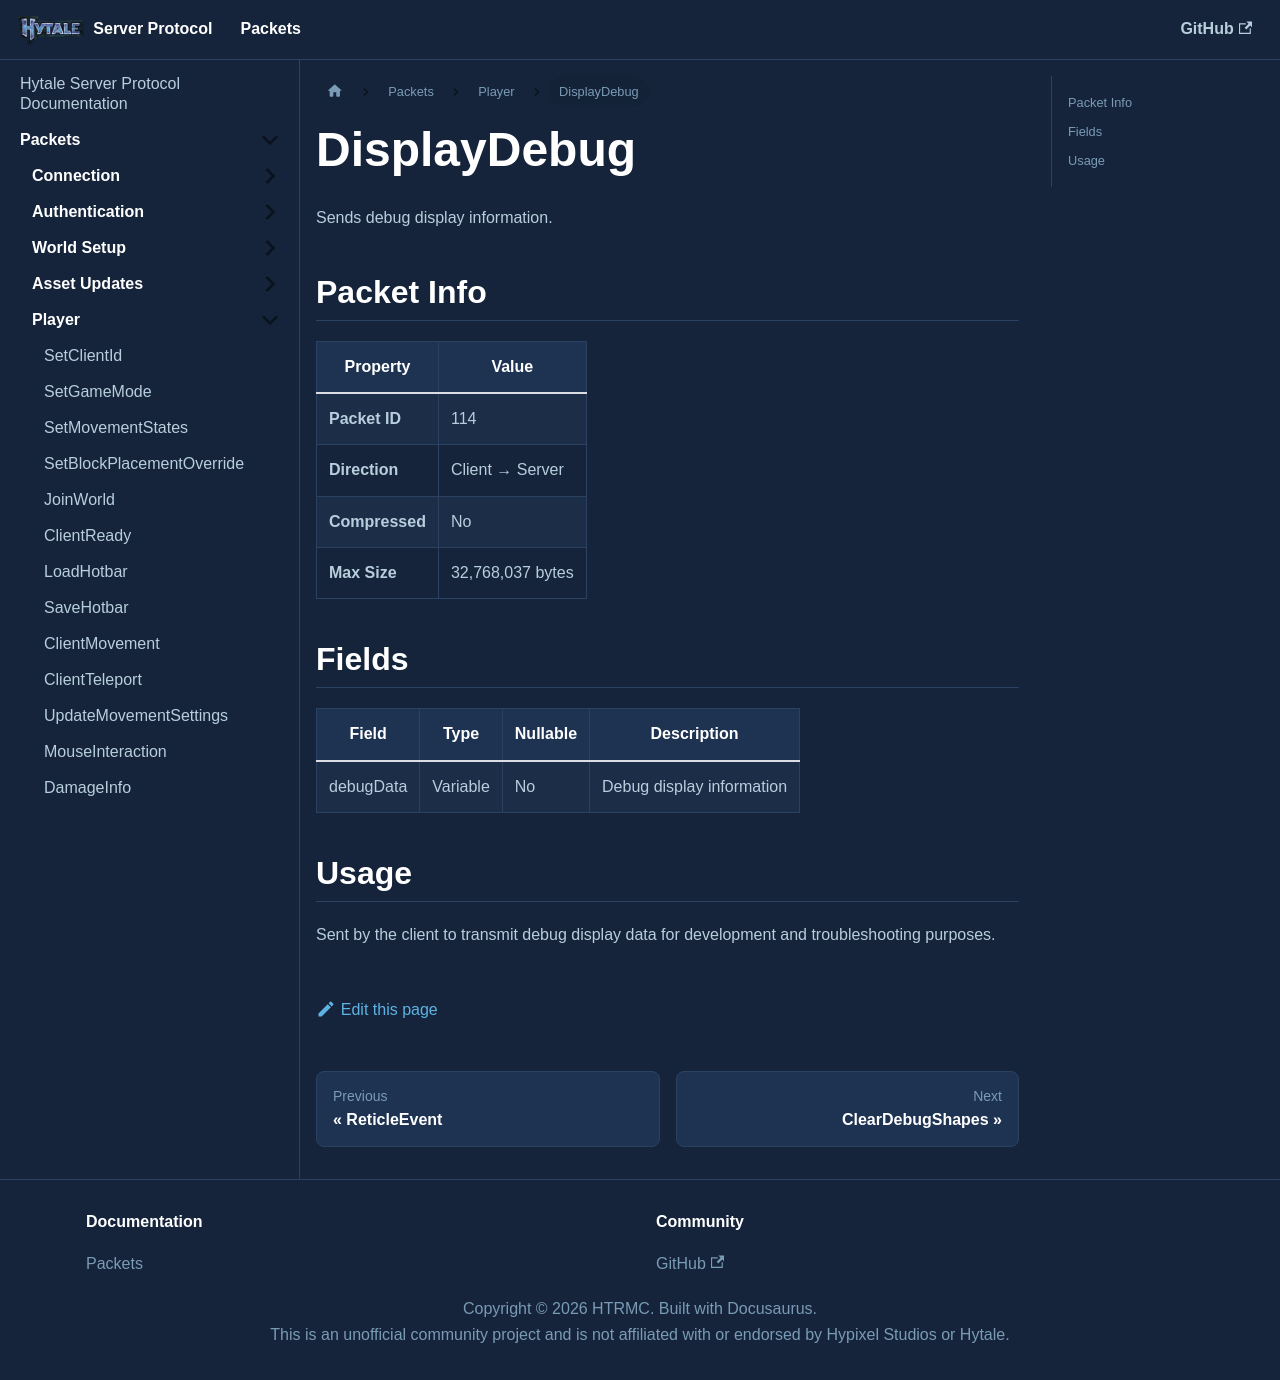

repository: HTRMC/HytaleServerDocs · page: docs/packets/player/displaydebug/index.html · generator: docusaurus

---
sidebar_position: 15
---

# DisplayDebug

Sends debug display information.

## Packet Info

| Property | Value |
|----------|-------|
| **Packet ID** | 114 |
| **Direction** | Client → Server |
| **Compressed** | No |
| **Max Size** | 32,768,037 bytes |

## Fields

| Field | Type | Nullable | Description |
|-------|------|----------|-------------|
| debugData | Variable | No | Debug display information |

## Usage

Sent by the client to transmit debug display data for development and troubleshooting purposes.
